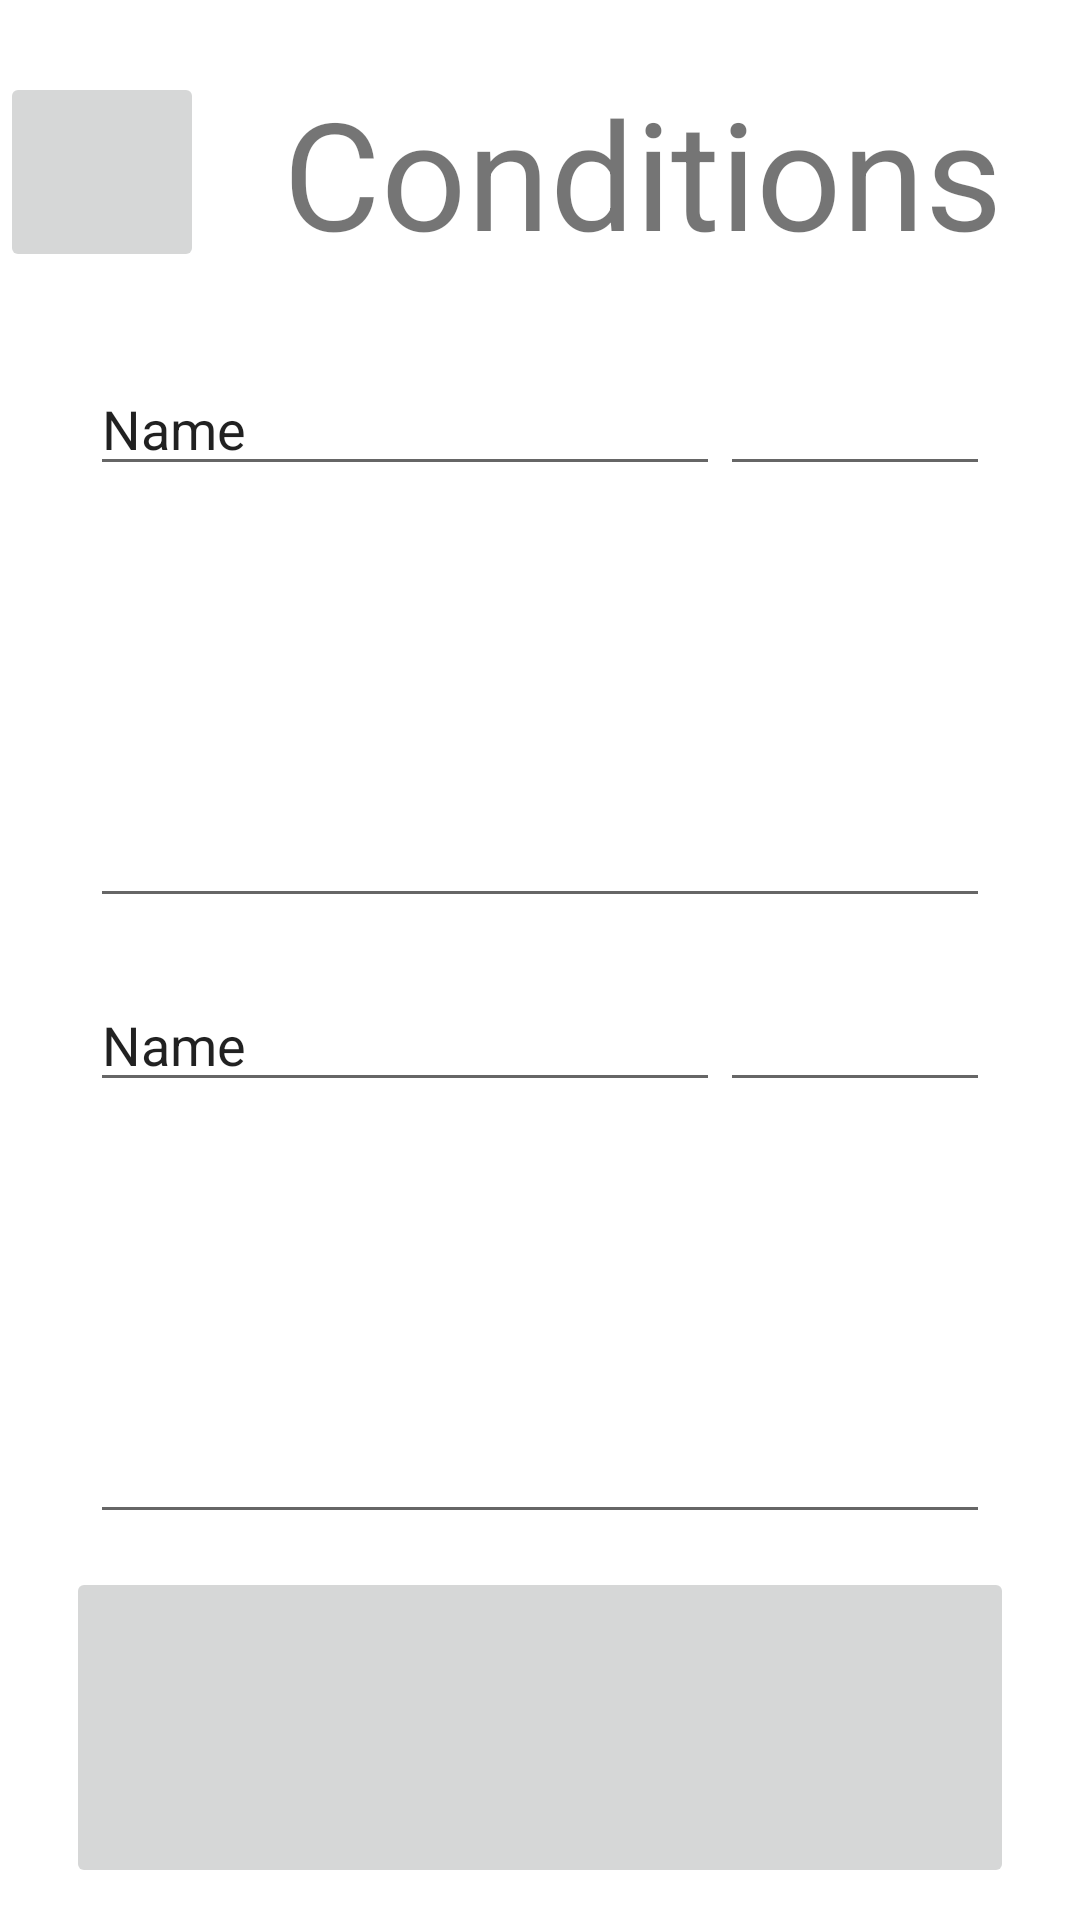

This screen was rendered from an Android layout file. Write that file and the resources it references.
<!-- AndroidManifest.xml: application theme Theme.Medicly -->
<!-- res/layout/diagnosis_screen.xml -->
<?xml version="1.0" encoding="utf-8"?>
<androidx.constraintlayout.widget.ConstraintLayout xmlns:android="http://schemas.android.com/apk/res/android"
    xmlns:app="http://schemas.android.com/apk/res-auto"
    android:layout_width="match_parent"
    android:layout_height="match_parent">

    <LinearLayout
        android:id="@+id/linLayCond"
        android:layout_width="fill_parent"
        android:layout_height="wrap_content"
        android:layout_marginTop="24dp"
        android:orientation="horizontal"
        app:layout_constraintEnd_toEndOf="parent"
        app:layout_constraintHorizontal_bias="0.0"
        app:layout_constraintStart_toStartOf="parent"
        app:layout_constraintTop_toTopOf="parent">

        <ImageButton
            android:id="@+id/bckBtnCond"
            android:layout_width="68dp"
            android:layout_height="fill_parent"
            android:scaleType="fitXY"
            app:srcCompat="@drawable/ic_back" />

        <TextView
            android:id="@+id/condTxt"
            android:layout_width="fill_parent"
            android:layout_height="fill_parent"
            android:gravity="center"
            android:text="Conditions"
            android:textSize="50sp" />

    </LinearLayout>

    <TableLayout
        android:id="@+id/tabLayCond"
        android:layout_width="fill_parent"
        android:layout_height="wrap_content"
        android:layout_marginStart="30dp"
        android:layout_marginTop="30dp"
        android:layout_marginEnd="30dp"
        android:stretchColumns="0,1"
        app:layout_constraintEnd_toEndOf="parent"
        app:layout_constraintStart_toStartOf="parent"
        app:layout_constraintTop_toBottomOf="@+id/linLayCond">

        <LinearLayout
            android:layout_width="wrap_content"
            android:layout_height="wrap_content"
            android:orientation="vertical">

            <TableRow
                android:layout_width="match_parent"
                android:layout_height="match_parent">

                <EditText
                    android:id="@+id/editTextTextPersonName2"
                    android:layout_width="wrap_content"
                    android:layout_height="wrap_content"
                    android:ems="10"
                    android:inputType="textPersonName"
                    android:text="Name" />

                <EditText
                    android:id="@+id/editTextDate2"
                    android:layout_width="fill_parent"
                    android:layout_height="wrap_content"
                    android:layout_gravity=""
                    android:ems="10"
                    android:inputType="date" />

            </TableRow>

            <TableRow
                android:layout_width="match_parent"
                android:layout_height="match_parent">

                <EditText
                    android:id="@+id/editTextTextMultiLine4"
                    android:layout_width="fill_parent"
                    android:layout_height="144dp"
                    android:ems="10"
                    android:gravity="start|top"
                    android:inputType="textMultiLine" />
            </TableRow>

        </LinearLayout>

        <LinearLayout
            android:layout_width="wrap_content"
            android:layout_height="wrap_content"
            android:layout_marginTop="20dp"
            android:orientation="vertical">

            <TableRow
                android:layout_width="match_parent"
                android:layout_height="match_parent">

                <EditText
                    android:id="@+id/editTextTextPersonName2"
                    android:layout_width="wrap_content"
                    android:layout_height="wrap_content"
                    android:ems="10"
                    android:inputType="textPersonName"
                    android:text="Name" />

                <EditText
                    android:id="@+id/editTextDate2"
                    android:layout_width="fill_parent"
                    android:layout_height="wrap_content"
                    android:layout_gravity=""
                    android:ems="10"
                    android:inputType="date" />

            </TableRow>

            <TableRow
                android:layout_width="match_parent"
                android:layout_height="match_parent">

                <EditText
                    android:id="@+id/editTextTextMultiLine4"
                    android:layout_width="fill_parent"
                    android:layout_height="144dp"
                    android:ems="10"
                    android:gravity="start|top"
                    android:inputType="textMultiLine" />
            </TableRow>

        </LinearLayout>


    </TableLayout>

    <ImageButton
        android:id="@+id/addBtnCond"
        android:layout_width="316dp"
        android:layout_height="107dp"
        android:scaleType="fitCenter"
        app:layout_constraintBottom_toBottomOf="parent"
        app:layout_constraintEnd_toEndOf="parent"
        app:layout_constraintStart_toStartOf="parent"
        app:layout_constraintTop_toBottomOf="@+id/tabLayCond"
        app:srcCompat="@drawable/ic_plus" />


</androidx.constraintlayout.widget.ConstraintLayout>
<!-- resources referenced by this layout -->
<resources>
  <style name="Theme.Medicly" parent="Theme.MaterialComponents.DayNight.DarkActionBar">
          
          <item name="colorPrimary">@color/purple_500</item>
          <item name="colorPrimaryVariant">@color/purple_700</item>
          <item name="colorOnPrimary">@color/white</item>
          
          <item name="colorSecondary">@color/teal_200</item>
          <item name="colorSecondaryVariant">@color/teal_700</item>
          <item name="colorOnSecondary">@color/black</item>
          
          <item name="android:statusBarColor" tools:targetApi="21">?attr/colorPrimaryVariant</item>
          
      </style>
  <color name="purple_500">#FF6200EE</color>
  <color name="purple_700">#FF3700B3</color>
  <color name="white">#FFFFFFFF</color>
  <color name="teal_200">#FF03DAC5</color>
  <color name="teal_700">#FF018786</color>
  <color name="black">#FF000000</color>
</resources>
